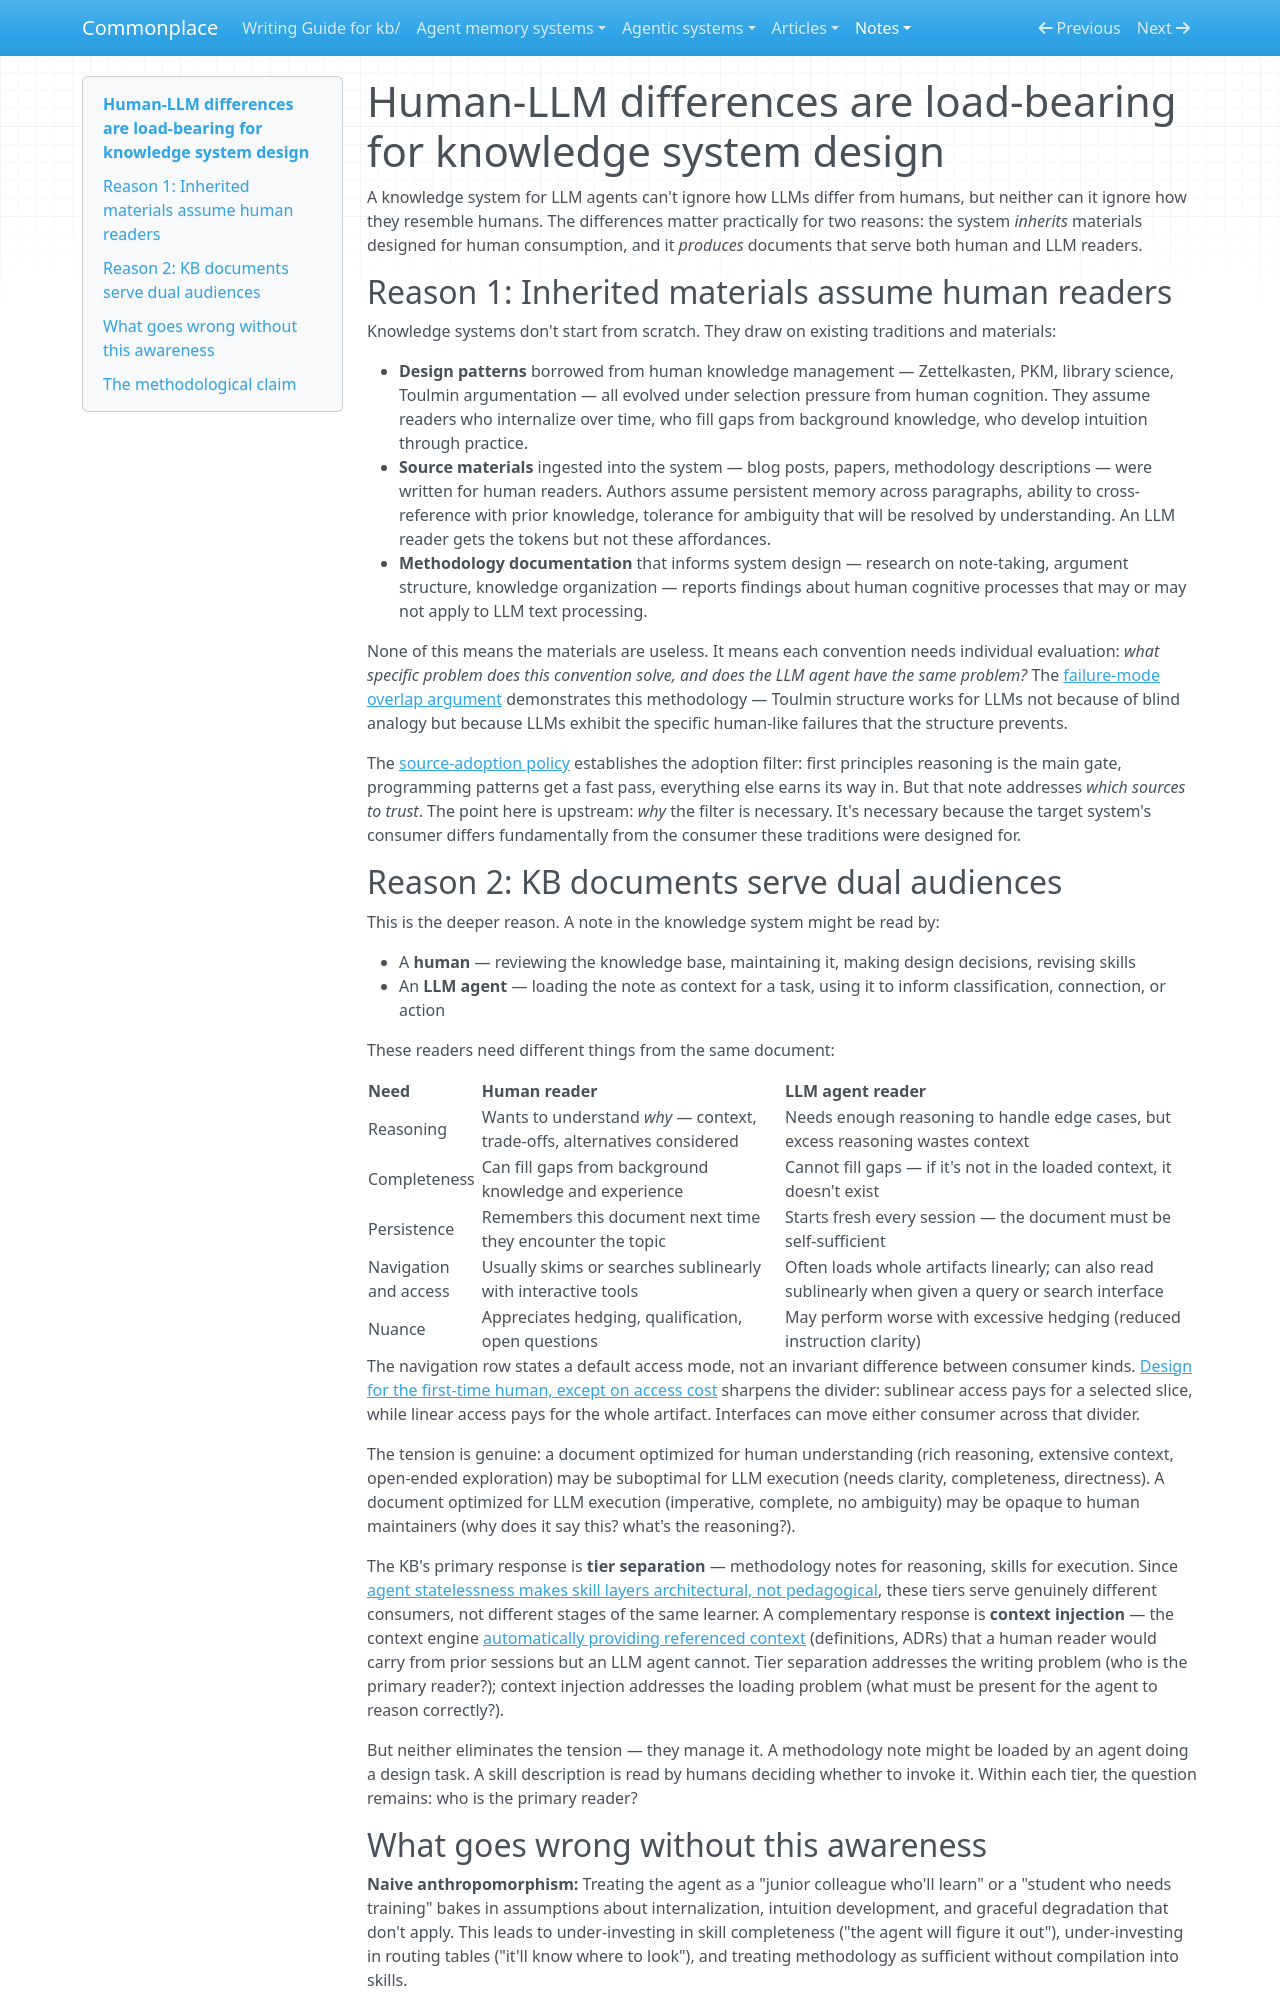

repository: zby/commonplace · page: notes/human-llm-differences-are-load-bearing-for-knowledge-system-design/index.html · generator: mkdocs

---
description: Knowledge systems both inherit human-oriented materials and produce dual-audience documents (human + LLM), making human-LLM cognitive differences a first-class design concern rather than a generic disclaimer
type: types/note.md
traits: [title-as-claim]
tags: [document-system]
---

# Human-LLM differences are load-bearing for knowledge system design

A knowledge system for LLM agents can't ignore how LLMs differ from humans, but neither can it ignore how they resemble humans. The differences matter practically for two reasons: the system *inherits* materials designed for human consumption, and it *produces* documents that serve both human and LLM readers.

## Reason 1: Inherited materials assume human readers

Knowledge systems don't start from scratch. They draw on existing traditions and materials:

- **Design patterns** borrowed from human knowledge management — Zettelkasten, PKM, library science, Toulmin argumentation — all evolved under selection pressure from human cognition. They assume readers who internalize over time, who fill gaps from background knowledge, who develop intuition through practice.
- **Source materials** ingested into the system — blog posts, papers, methodology descriptions — were written for human readers. Authors assume persistent memory across paragraphs, ability to cross-reference with prior knowledge, tolerance for ambiguity that will be resolved by understanding. An LLM reader gets the tokens but not these affordances.
- **Methodology documentation** that informs system design — research on note-taking, argument structure, knowledge organization — reports findings about human cognitive processes that may or may not apply to LLM text processing.

None of this means the materials are useless. It means each convention needs individual evaluation: *what specific problem does this convention solve, and does the LLM agent have the same problem?* The [failure-mode overlap argument](./human-writing-structures-transfer-to-llms-because-failure-modes.md) demonstrates this methodology — Toulmin structure works for LLMs not because of blind analogy but because LLMs exhibit the specific human-like failures that the structure prevents.

The [source-adoption policy](../reference/source-adoption-policy.md) establishes the adoption filter: first principles reasoning is the main gate, programming patterns get a fast pass, everything else earns its way in. But that note addresses *which sources to trust*. The point here is upstream: *why* the filter is necessary. It's necessary because the target system's consumer differs fundamentally from the consumer these traditions were designed for.

## Reason 2: KB documents serve dual audiences

This is the deeper reason. A note in the knowledge system might be read by:

- A **human** — reviewing the knowledge base, maintaining it, making design decisions, revising skills
- An **LLM agent** — loading the note as context for a task, using it to inform classification, connection, or action

These readers need different things from the same document:

| Need | Human reader | LLM agent reader |
|------|-------------|-----------------|
| Reasoning | Wants to understand *why* — context, trade-offs, alternatives considered | Needs enough reasoning to handle edge cases, but excess reasoning wastes context |
| Completeness | Can fill gaps from background knowledge and experience | Cannot fill gaps — if it's not in the loaded context, it doesn't exist |
| Persistence | Remembers this document next time they encounter the topic | Starts fresh every session — the document must be self-sufficient |
| Navigation and access | Usually skims or searches sublinearly with interactive tools | Often loads whole artifacts linearly; can also read sublinearly when given a query or search interface |
| Nuance | Appreciates hedging, qualification, open questions | May perform worse with excessive hedging (reduced instruction clarity) |

The navigation row states a default access mode, not an invariant difference between consumer kinds. [Design for the first-time human, except on access cost](./design-for-the-first-time-human-except-on-access-cost.md) sharpens the divider: sublinear access pays for a selected slice, while linear access pays for the whole artifact. Interfaces can move either consumer across that divider.

The tension is genuine: a document optimized for human understanding (rich reasoning, extensive context, open-ended exploration) may be suboptimal for LLM execution (needs clarity, completeness, directness). A document optimized for LLM execution (imperative, complete, no ambiguity) may be opaque to human maintainers (why does it say this? what's the reasoning?).

The KB's primary response is **tier separation** — methodology notes for reasoning, skills for execution. Since [agent statelessness makes skill layers architectural, not pedagogical](./agent-statelessness-makes-routing-architectural-not-learned.md), these tiers serve genuinely different consumers, not different stages of the same learner. A complementary response is **context injection** — the context engine [automatically providing referenced context](./agent-statelessness-means-the-context-engine-should-inject-context.md) (definitions, ADRs) that a human reader would carry from prior sessions but an LLM agent cannot. Tier separation addresses the writing problem (who is the primary reader?); context injection addresses the loading problem (what must be present for the agent to reason correctly?).

But neither eliminates the tension — they manage it. A methodology note might be loaded by an agent doing a design task. A skill description is read by humans deciding whether to invoke it. Within each tier, the question remains: who is the primary reader?
